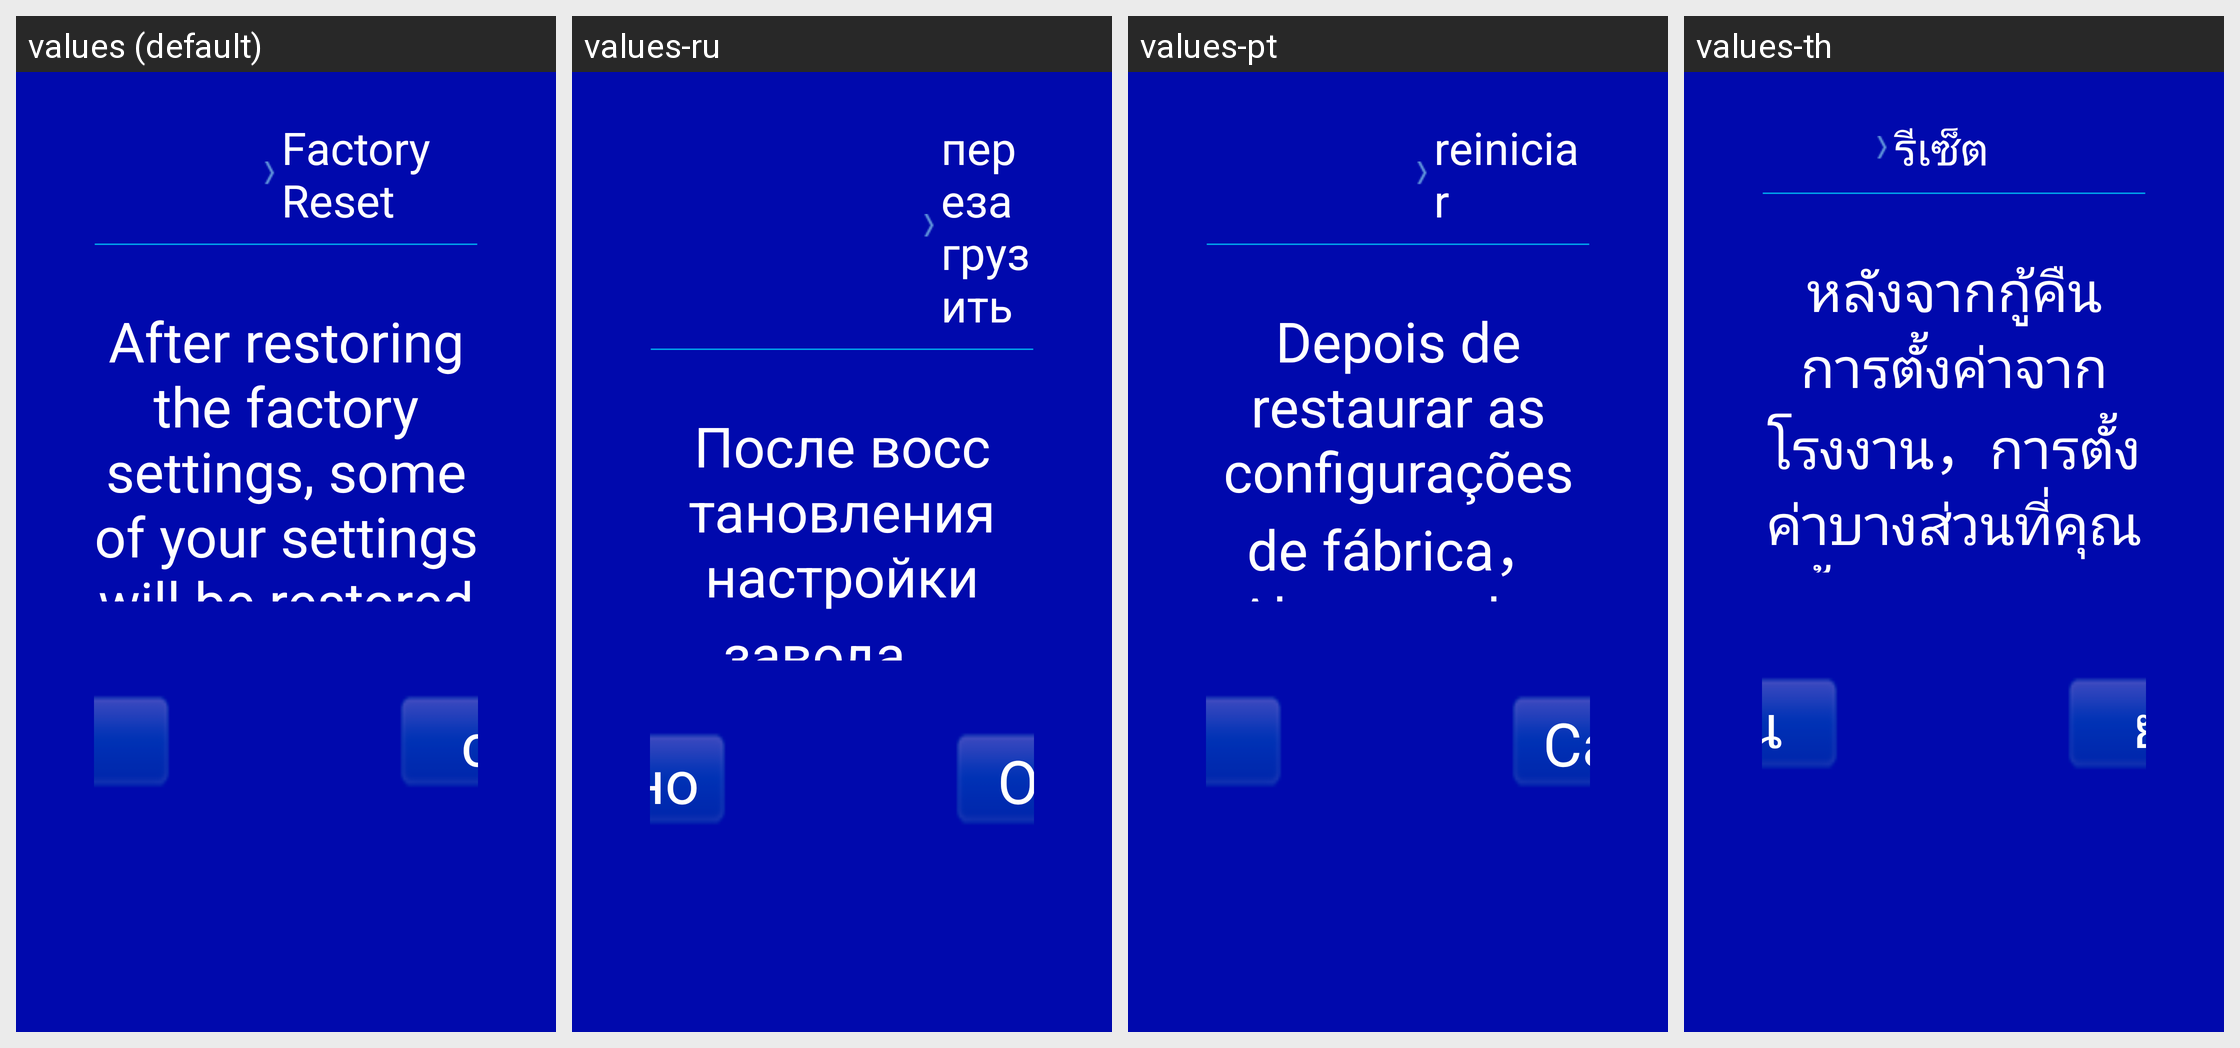

Translations of the strings shown on this Android screen, per locale in the grid:
Android screen res/layout/factoryreset_setting.xml rendered under 4 locales, left to right: values (default), values-ru, values-pt, values-th. Device: Nexus 5 (rendered at 1080×1920; each locale shown at half size, 540×960, under a caption strip naming it); theme AppTheme_ashd2.
Other locales in the repository, not shown: values-af, values-am, values-ar, values-az-rAZ, values-be-rBY, values-bg, values-bn-rBD, values-bs-rBA, values-ca, values-cs, values-da, values-de, values-el, values-en-rGB, values-es, values-es-rUS, values-et-rEE, values-eu-rES, values-fa, values-fi, values-fr, values-fr-rCA, values-gl-rES, values-gu-rIN, values-hi, values-hr, values-hu, values-hy-rAM, values-in, values-is-rIS, values-it, values-iw, values-ja, values-ka-rGE, values-kk-rKZ, values-km-rKH, values-kn-rIN, values-ko, values-ky-rKG, values-lo-rLA, values-lt, values-lv, values-mk-rMK, values-ml-rIN, values-mn-rMN, values-mr-rIN, values-ms, values-ms-rMY, values-my-rMM, values-nb, values-ne-rNP, values-nl, values-pa-rIN, values-pl, values-pt-rBR, values-pt-rPT, values-ro, values-si-rLK, values-sk, values-sl, values-sq-rAL, values-sr, values-sv, values-sw, values-ta-rIN, values-te-rIN, values-tl, values-tl-rPH, values-tr, values-uk, values-ur-rPK, values-uz-rUZ, values-vi, values-zh-rCN, values-zh-rHK, values-zh-rTW, values-zu.
Strings drawn on this screen, with the default value and each locale's value (text and hints the layout hard-codes, and strings that could not be matched under every locale, appear in the picture but are not listed):

factoryreset
  values: Factory Reset
  values-ru: перезагрузить
  values-pt: reiniciar
  values-th: รีเซ็ต

factoryresettip
  values: After restoring the factory settings, some of your settings will be restored to the default values. Are you sure you want to restore？
  values-ru: После восстановления настройки завода，Некоторые из настройки, которые вы создаете, будут восстановлены до значения по умолчанию，Вы уверены, что хотите восстановиться？
  values-pt: Depois de restaurar as configurações de fábrica，Algumas das configurações que você faz serão restauradas ao valor padrão，Tem certeza que deseja se recuperar？
  values-th: หลังจากกู้คืนการตั้งค่าจากโรงงาน，การตั้งค่าบางส่วนที่คุณตั้งค่าจะถูกคืนกลับไปเป็นค่าเริ่มต้น，แน่ใจหรือว่าต้องการกู้คืน？

factoryresetsure
  values: sure
  values-ru: Конечно
  values-pt: Claro
  values-th: แน่นอน

factoryresetcancel
  values: cancel
  values-ru: Отмена
  values-pt: Cancelar
  values-th: ยกเลิก
